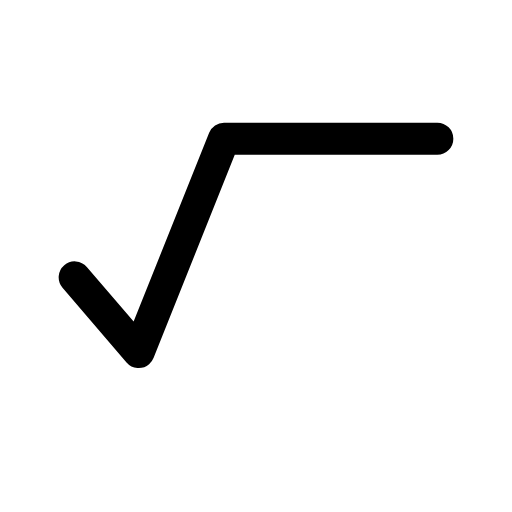
t = 0.00 s
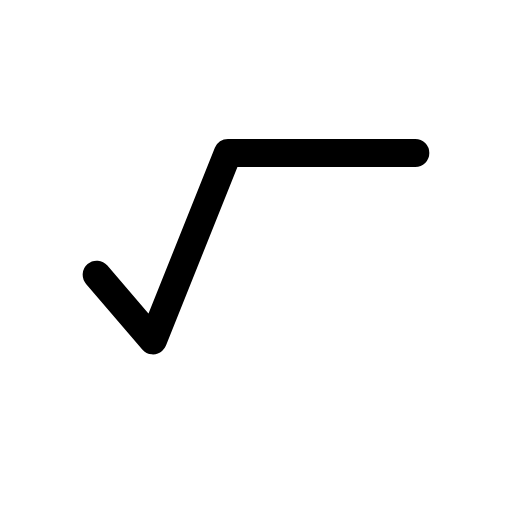
t = 0.12 s
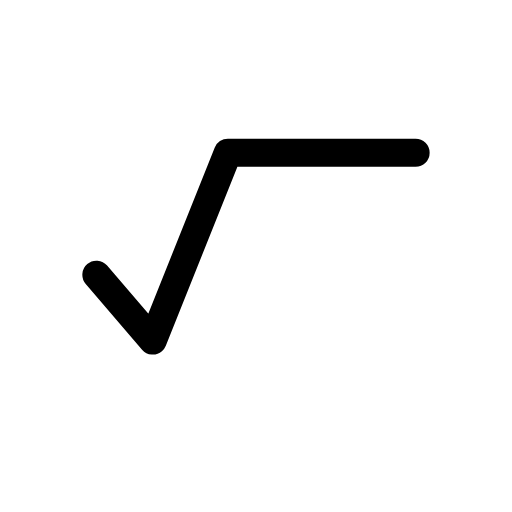
t = 0.25 s
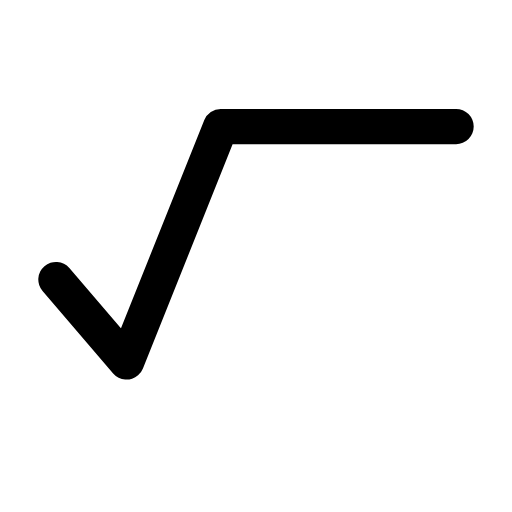
t = 0.35 s
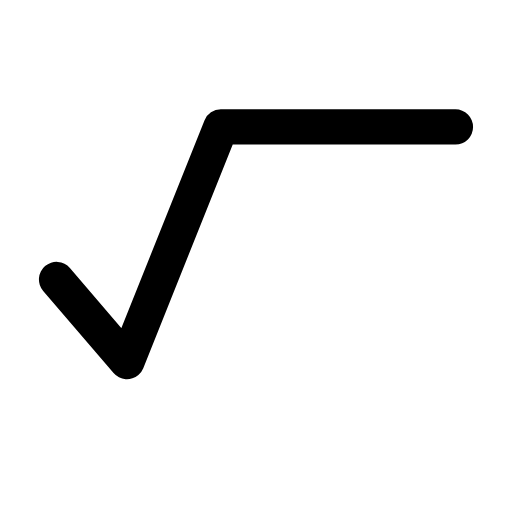
t = 0.46 s
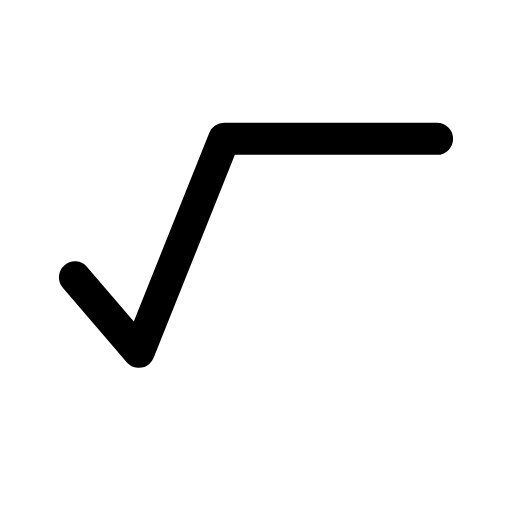
t = 0.58 s

The animated SVG that drew these frames (rendered in a browser with its animation timeline set to each time). Animation: 1 CSS @keyframes rule; one cycle of 0.70 s, repeats indefinitely.

<svg xmlns="http://www.w3.org/2000/svg" viewBox="0 0 24 24" width="24" height="24" class="rd-a-sqrt" data-rd-animate="hover"><style>.rd-a-sqrt{overflow:visible}.rd-a-sqrt *{transform-box:view-box}.rd-a-sqrt .a{transform-origin:12px 12px}@media (prefers-reduced-motion:no-preference){.rd-a-sqrt[data-rd-animate="hover"]:hover .a,:hover>.rd-a-sqrt[data-rd-animate="parent"] .a,.rd-a-sqrt[data-rd-animate="play"] .a,.rd-a-sqrt[data-rd-animate="loop"] .a{animation:rd-sqrt-m calc(0.7s*var(--rd-speed,1)) cubic-bezier(.34,1.3,.5,1)}.rd-a-sqrt[data-rd-animate="loop"] *{animation-iteration-count:infinite!important}@keyframes rd-sqrt-m{0%,100%{scale:1}35%{scale:.88}65%{scale:1.1}}}</style><g fill="none" stroke="currentColor" stroke-linecap="round" stroke-linejoin="round" stroke-width="1.5"><g class="a"><path d="M3.5 13l3 3.5 4-10h10"/></g></g></svg>
